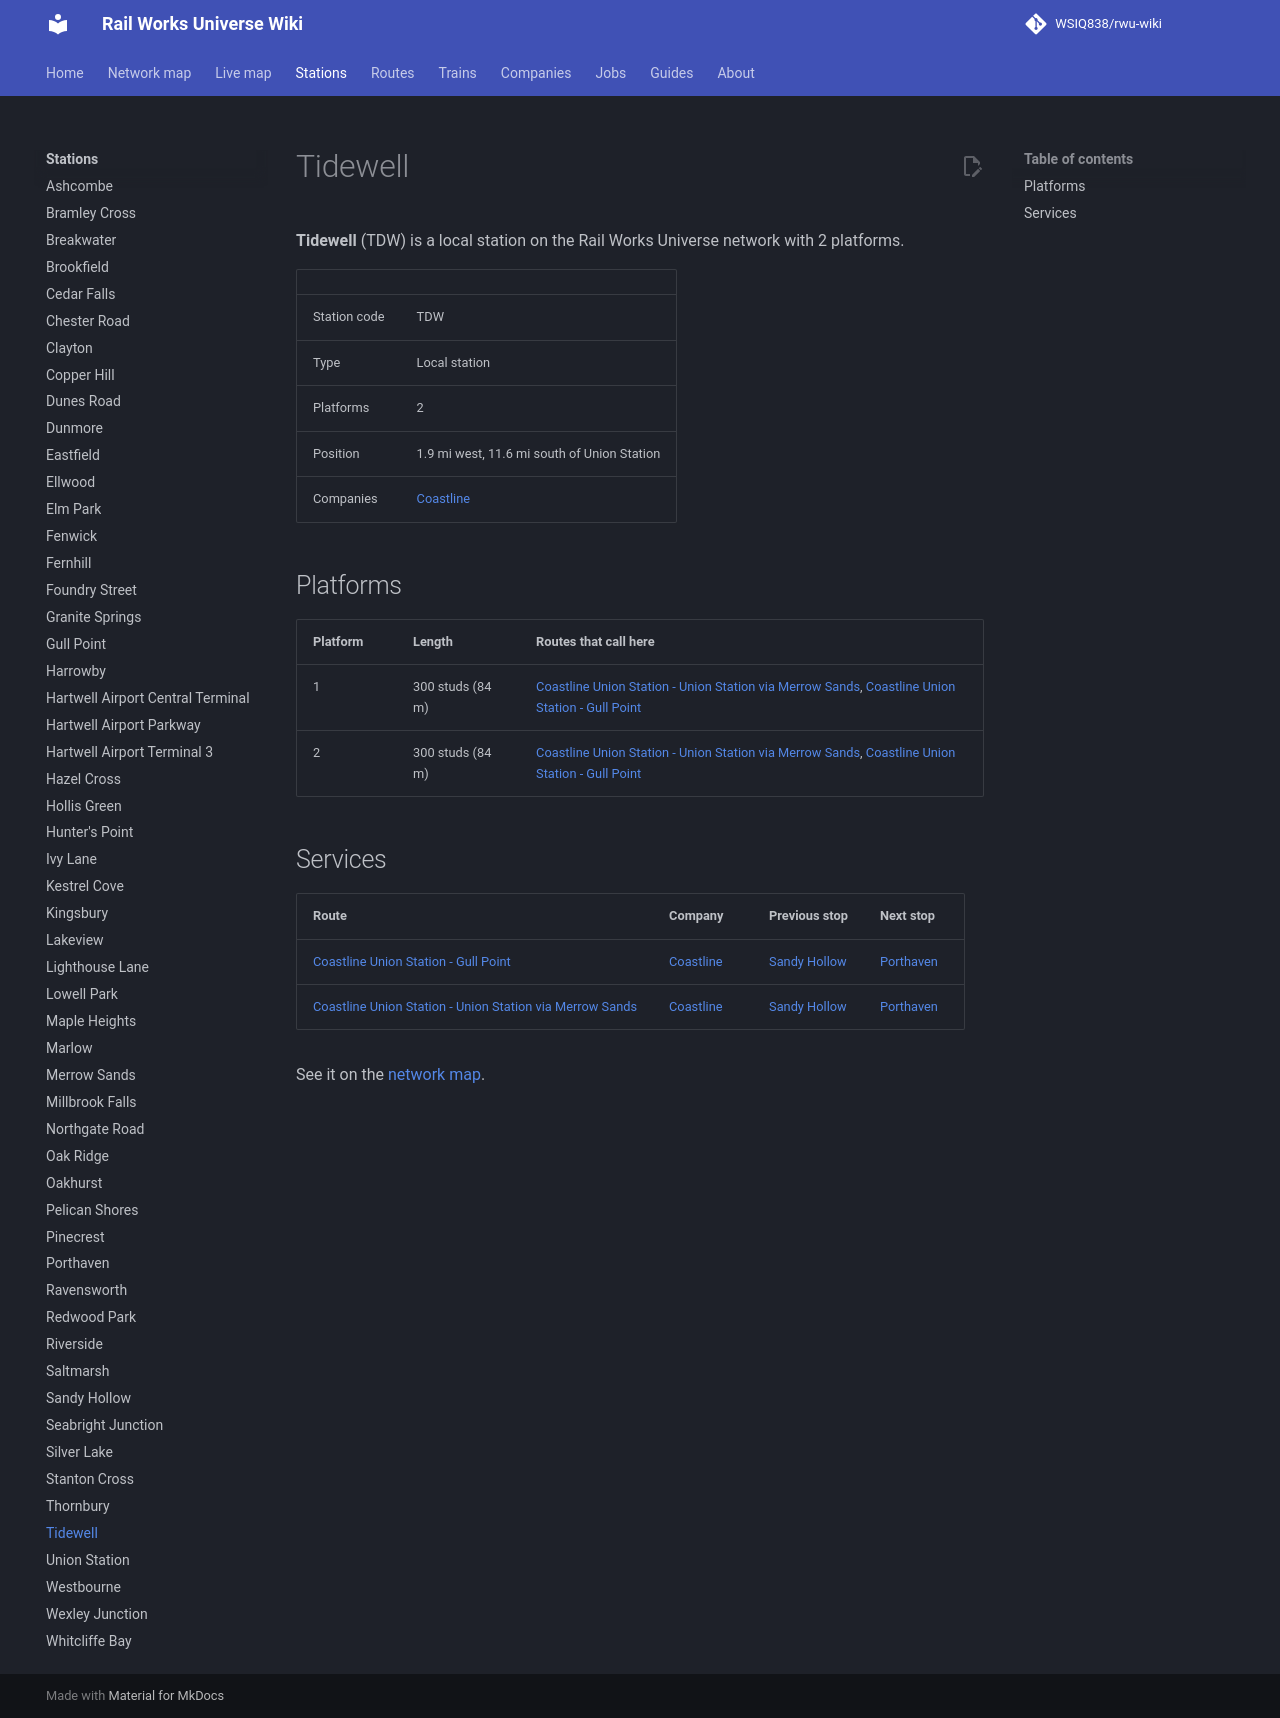

repository: WSIQ838/rwu-wiki · page: stations/tidewell/index.html · generator: mkdocs

# Tidewell

**Tidewell** (TDW) is a local station on the Rail Works Universe network with 2 platforms.

| | |
|---|---|
| Station code | TDW |
| Type | Local station |
| Platforms | 2 |
| Position | 1.9 mi west, 11.6 mi south of Union Station |
| Companies | [Coastline](../companies/coastline.md) |

## Platforms

| Platform | Length | Routes that call here |
|---|---|---|
| 1 | 300 studs (84 m) | [Coastline Union Station - Union Station via Merrow Sands](../lines/cl-loop.md), [Coastline Union Station - Gull Point](../lines/cl-uns-glp.md) |
| 2 | 300 studs (84 m) | [Coastline Union Station - Union Station via Merrow Sands](../lines/cl-loop.md), [Coastline Union Station - Gull Point](../lines/cl-uns-glp.md) |

## Services

| Route | Company | Previous stop | Next stop |
|---|---|---|---|
| [Coastline Union Station - Gull Point](../lines/cl-uns-glp.md) | [Coastline](../companies/coastline.md) | [Sandy Hollow](../stations/sandy-hollow.md) | [Porthaven](../stations/porthaven.md) |
| [Coastline Union Station - Union Station via Merrow Sands](../lines/cl-loop.md) | [Coastline](../companies/coastline.md) | [Sandy Hollow](../stations/sandy-hollow.md) | [Porthaven](../stations/porthaven.md) |

See it on the [network map](../map.md#TDW).
